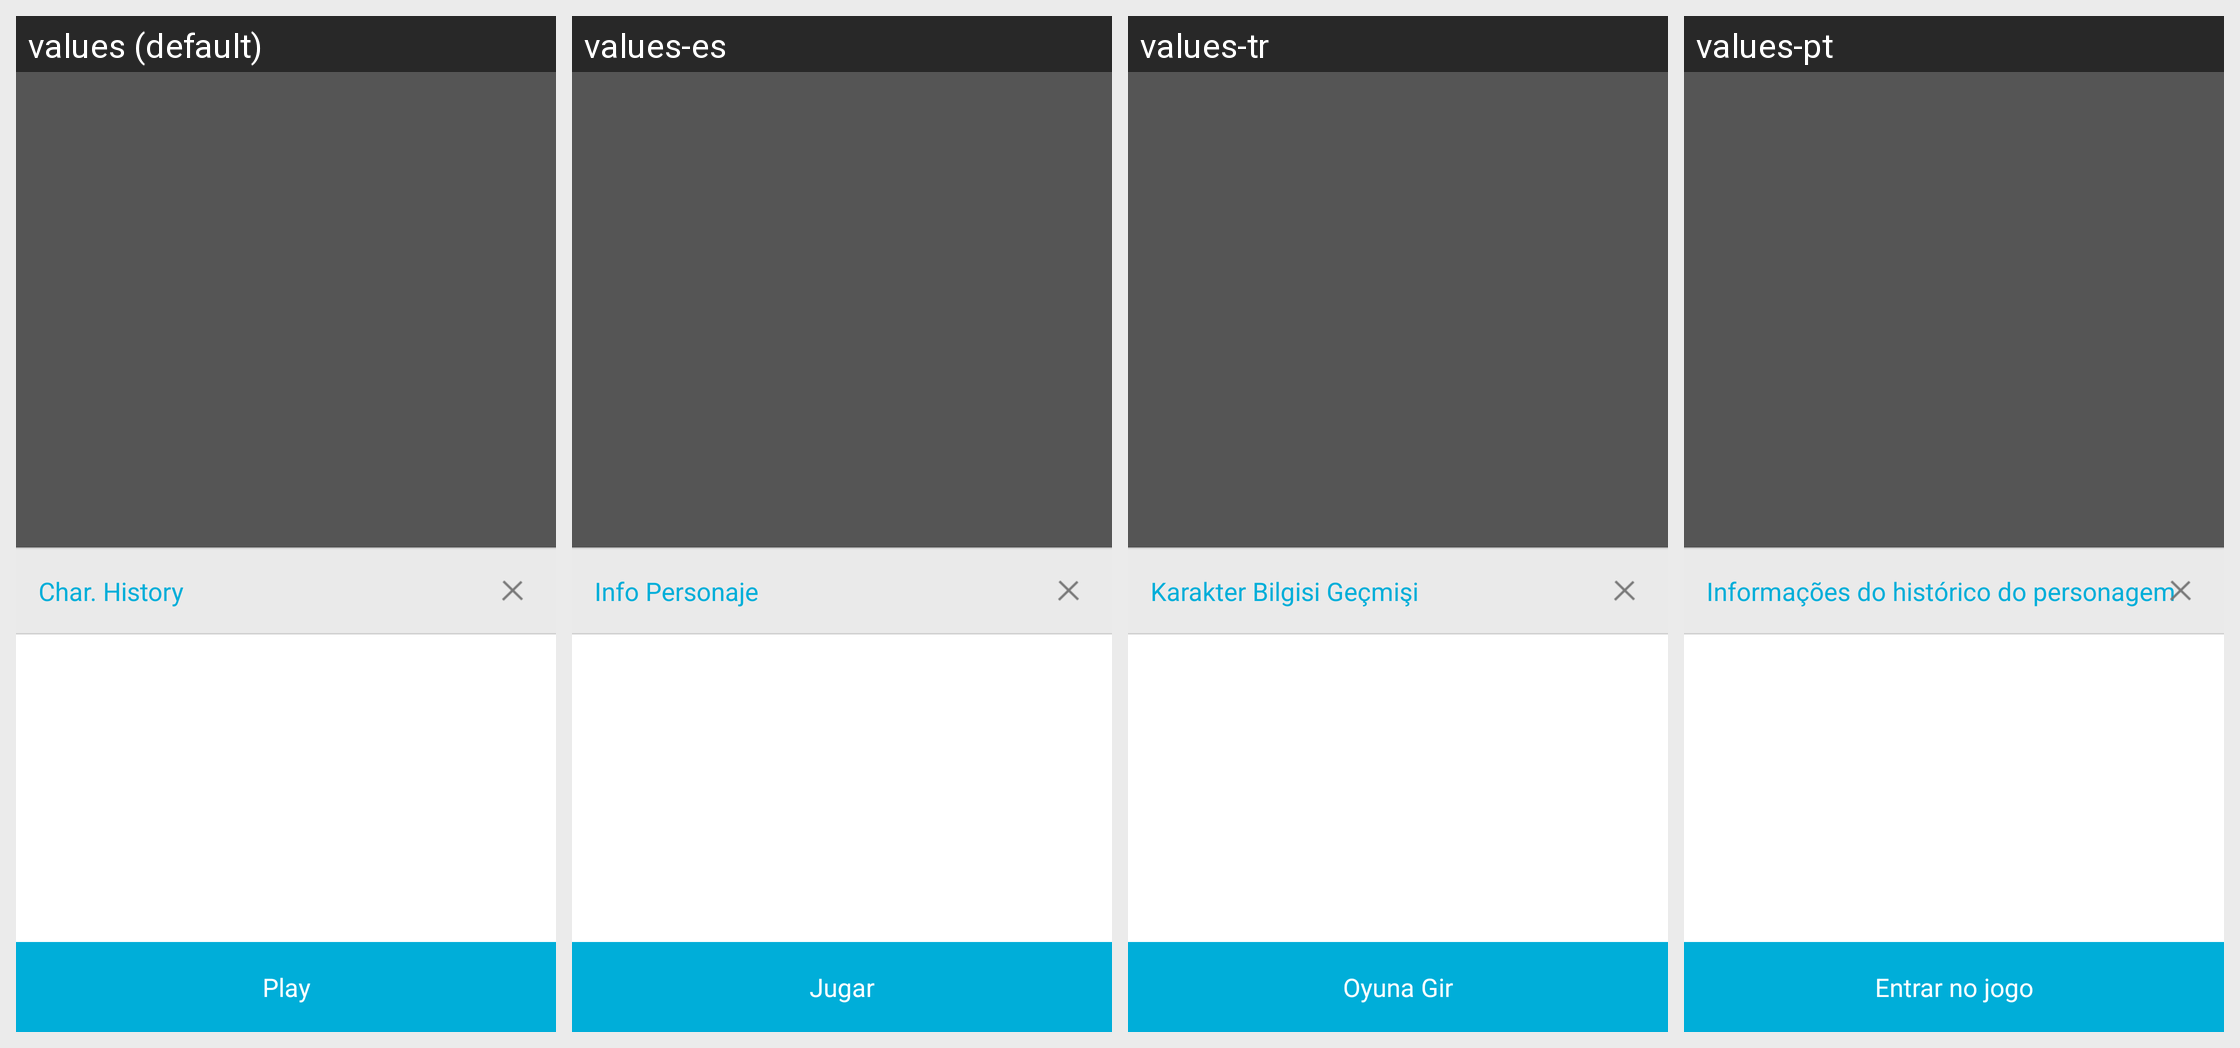

The Android screen above is rendered under several locales of the same app. Produce the string resources it draws, with the default and per-locale values.
Android screen res/layout/oasisgames_sdk_login_history_roleinfo.xml rendered under 4 locales, left to right: values (default), values-es, values-tr, values-pt. Device: Nexus 5 (rendered at 1080×1920; each locale shown at half size, 540×960, under a caption strip naming it); theme Theme.MaterialComponents.DayNight.NoActionBar.
Other locales in the repository, not shown: values-de, values-el, values-fr, values-it, values-ko, values-nl, values-pl, values-ru, values-se, values-zh.
Strings drawn on this screen, with the default value and each locale's value (text and hints the layout hard-codes, and strings that could not be matched under every locale, appear in the picture but are not listed):

oasisgames_sdk_login_history_title
  values: Char. History
  values-es: Info Personaje
  values-tr: Karakter Bilgisi Geçmişi
  values-pt: Informações do histórico do personagem

oasisgames_sdk_login_history_enter
  values: Play
  values-es: Jugar
  values-tr: Oyuna Gir
  values-pt: Entrar no jogo
